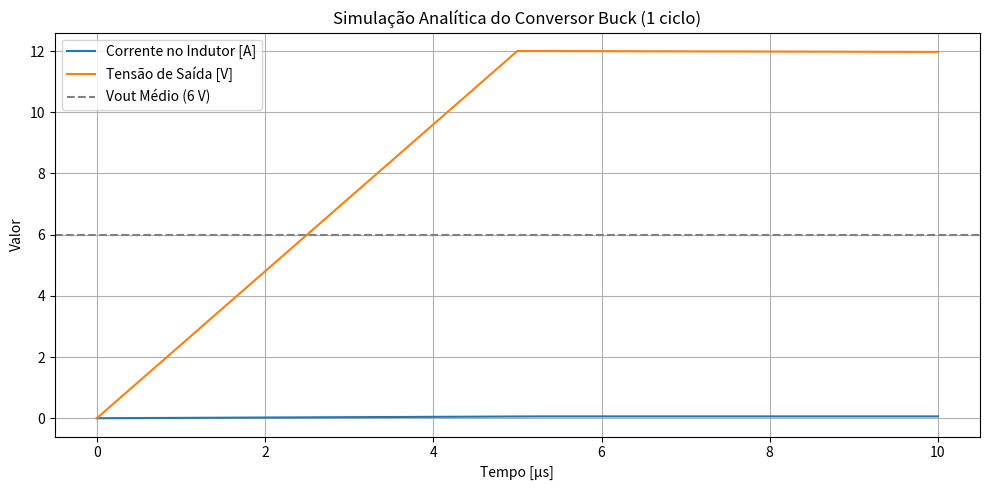

Reproduce this figure in Python.
import numpy as np
import matplotlib.pyplot as plt

#FUNCIONA APENAS PARA ESSES PARAMETROS
#CONSIDERA QUE O RESISTOR (CARGA) FAZ TODA A FILTRAGEM NECESSÁRIA E POR ISSO NÃO TEM CAPACITOR
Vin = 12  
L = 1e-3  
R = 200     
Fs = 100e3 
D = 0.5           
Ts = 1 / Fs      

#Cálculos/Valores
Voutmed = D * Vin                        # Tensão média de saída
ILmed = Voutmed / R                     # Corrente média no indutor

delta_IL = ((Vin - Voutmed) * D  / L) * Ts  # Variação de corrente no indutor
IL_min = ILmed - delta_IL / 2
IL_max = ILmed + delta_IL / 2

# === Mostrar valores analíticos ===
print(f"Tensão média de saída (Voutmed): {Voutmed:.2f} V")
print(f"Corrente média no indutor (ILmed): {ILmed:.3f} A")
print(f"Variação da corrente no indutor (delta_IL): {delta_IL:.3f} A")
print(f"Corrente mínima no indutor: {IL_min:.3f} A")
print(f"Corrente máxima no indutor: {IL_max:.3f} A")
modo = "CONTÍNUO" if IL_min > 0 else "DESCONTÍNUO"
print(f"Modo de operação: {modo}")

#  Vetor de tempo 
num_ciclos = 1
t = np.arange(0, num_ciclos * Ts, Ts / 1000)  # 1000 amostras por ciclo  

# Corrente no indutor
IL_0 = np.zeros_like(t)

for i in range(len(t)):
    if t[i] < D * Ts:
        # ON: corrente sobe linearmente
        IL_0[i] = (Vin / L) * t[i]
    else:
        # OFF: corrente desce linearmente
        t_off = t[i] - D * Ts
        IL_0[i] = (Vin / L) * D * Ts - (Voutmed / R) / L * t_off

# Tensão de saída 
Vout = IL_0 * R

#  Gráficos 
plt.figure(figsize=(10, 5))
plt.plot(t * 1e6, IL_0, label='Corrente no Indutor [A]')
plt.plot(t * 1e6, Vout, label='Tensão de Saída [V]')
plt.title('Simulação Analítica do Conversor Buck (1 ciclo)')
plt.axhline(Voutmed, color='gray', linestyle='--', label='Vout Médio (6 V)')
plt.xlabel('Tempo [μs]')
plt.ylabel('Valor')
plt.grid(True)
plt.legend()
plt.tight_layout()
plt.show()

